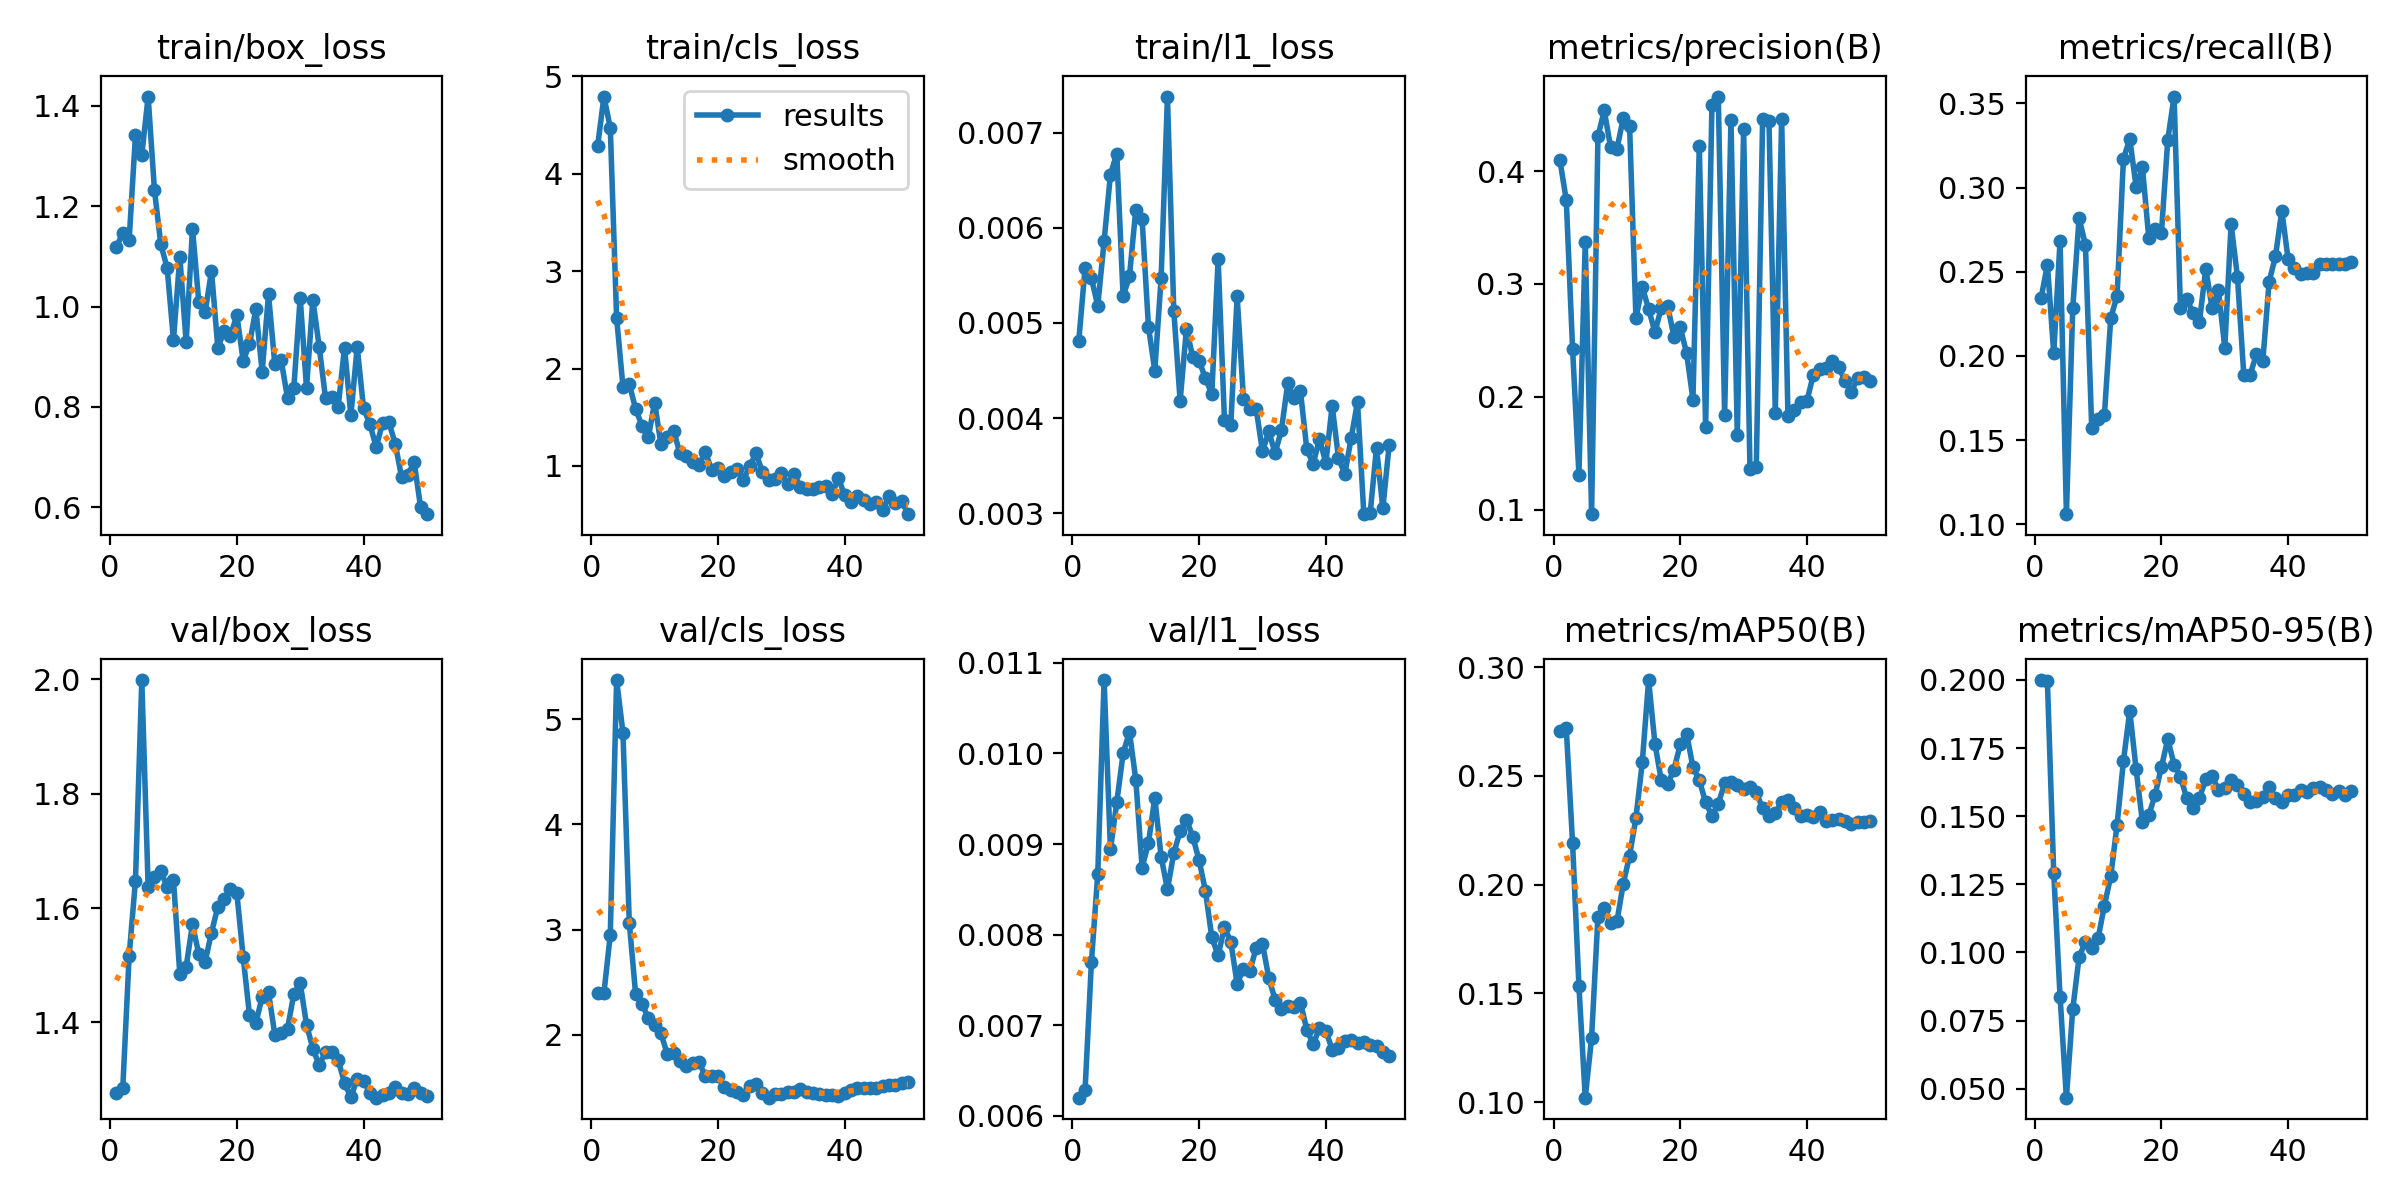

Source data for this figure (header and first rows):
epoch, time, train/box_loss, train/cls_loss, train/l1_loss, metrics/precision(B), metrics/recall(B), metrics/mAP50(B), metrics/mAP50-95(B), val/box_loss, val/cls_loss, val/l1_loss, lr/pg0, lr/pg1, lr/pg2
1, 5.154, 1.119, 4.285, 0.00481, 0.4095, 0.2342, 0.2706, 0.1999, 1.277, 2.395, 0.0062, 0.0002083, 0.0002083, 0.0002083
2, 6.87, 1.146, 4.794, 0.00558, 0.3745, 0.2542, 0.272, 0.1994, 1.286, 2.397, 0.00629, 0.0006126, 0.0006126, 0.0006126
3, 8.059, 1.133, 4.472, 0.00547, 0.2425, 0.2016, 0.219, 0.1292, 1.517, 2.95, 0.0077, 0.001, 0.001, 0.001
4, 9.304, 1.341, 2.52, 0.00518, 0.1309, 0.2685, 0.1534, 0.08378, 1.648, 5.375, 0.00867, 0.001176, 0.001176, 0.001176
5, 10.54, 1.302, 1.815, 0.00586, 0.3375, 0.1059, 0.102, 0.04674, 1.999, 4.873, 0.01081, 0.001151, 0.001151, 0.001151
6, 11.82, 1.418, 1.841, 0.00656, 0.09589, 0.2282, 0.1295, 0.07913, 1.638, 3.065, 0.00894, 0.001126, 0.001126, 0.001126
7, 13.01, 1.231, 1.585, 0.00678, 0.4306, 0.2819, 0.1851, 0.09828, 1.654, 2.385, 0.00946, 0.001102, 0.001102, 0.001102
8, 14.21, 1.124, 1.414, 0.00528, 0.4537, 0.266, 0.1894, 0.1039, 1.665, 2.296, 0.01, 0.001077, 0.001077, 0.001077
9, 15.82, 1.077, 1.293, 0.00549, 0.4211, 0.1569, 0.1822, 0.1015, 1.637, 2.157, 0.01024, 0.001052, 0.001052, 0.001052
10, 18.12, 0.9332, 1.651, 0.00619, 0.4196, 0.1626, 0.1831, 0.1052, 1.649, 2.091, 0.00971, 0.001027, 0.001027, 0.001027
11, 19.74, 1.099, 1.22, 0.00609, 0.447, 0.1649, 0.2004, 0.1172, 1.485, 2.011, 0.00874, 0.001002, 0.001002, 0.001002
12, 20.91, 0.9288, 1.298, 0.00496, 0.4396, 0.2225, 0.2133, 0.128, 1.497, 1.815, 0.00901, 0.0009778, 0.0009778, 0.0009778
13, 22.12, 1.155, 1.36, 0.0045, 0.2698, 0.2357, 0.2307, 0.1469, 1.572, 1.829, 0.00951, 0.000953, 0.000953, 0.000953
14, 23.64, 1.008, 1.13, 0.00547, 0.2972, 0.3168, 0.2561, 0.1701, 1.519, 1.746, 0.00886, 0.0009283, 0.0009283, 0.0009283
15, 24.82, 0.9889, 1.101, 0.00738, 0.2779, 0.3291, 0.294, 0.1886, 1.506, 1.697, 0.0085, 0.0009035, 0.0009035, 0.0009035
16, 26.02, 1.071, 1.038, 0.00513, 0.2571, 0.3005, 0.2648, 0.1673, 1.557, 1.73, 0.0089, 0.0008787, 0.0008787, 0.0008787
17, 27.26, 0.9181, 1.009, 0.00418, 0.2789, 0.312, 0.2479, 0.1479, 1.602, 1.739, 0.00914, 0.000854, 0.000854, 0.000854
18, 28.48, 0.9506, 1.143, 0.00494, 0.2808, 0.2703, 0.2462, 0.1503, 1.616, 1.605, 0.00927, 0.0008293, 0.0008293, 0.0008293
19, 29.74, 0.9419, 0.9613, 0.00464, 0.2532, 0.2756, 0.2529, 0.1578, 1.633, 1.609, 0.00908, 0.0008045, 0.0008045, 0.0008045
20, 31.51, 0.9829, 0.9821, 0.0046, 0.2615, 0.273, 0.2644, 0.168, 1.626, 1.607, 0.00882, 0.0007797, 0.0007797, 0.0007797
21, 33.14, 0.8923, 0.9006, 0.00442, 0.2386, 0.3284, 0.2695, 0.1782, 1.514, 1.501, 0.00848, 0.000755, 0.000755, 0.000755
22, 34.36, 0.9246, 0.9393, 0.00425, 0.1974, 0.3541, 0.254, 0.1689, 1.413, 1.476, 0.00797, 0.0007302, 0.0007302, 0.0007302
23, 35.52, 0.995, 0.9716, 0.00567, 0.4221, 0.2283, 0.2481, 0.1645, 1.399, 1.455, 0.00777, 0.0007055, 0.0007055, 0.0007055
24, 36.75, 0.8702, 0.857, 0.00398, 0.1734, 0.2336, 0.2377, 0.1565, 1.445, 1.43, 0.00808, 0.0006808, 0.0006808, 0.0006808
25, 37.96, 1.024, 0.9952, 0.00393, 0.459, 0.2256, 0.2317, 0.1528, 1.452, 1.509, 0.00792, 0.000656, 0.000656, 0.000656
26, 39.12, 0.8845, 1.131, 0.00528, 0.466, 0.2203, 0.2372, 0.1567, 1.379, 1.53, 0.00746, 0.0006312, 0.0006312, 0.0006312
27, 40.3, 0.8927, 0.9398, 0.0042, 0.1839, 0.2518, 0.2465, 0.1635, 1.382, 1.446, 0.00762, 0.0006065, 0.0006065, 0.0006065
28, 41.44, 0.8182, 0.859, 0.0041, 0.4451, 0.2283, 0.2474, 0.1648, 1.389, 1.4, 0.0076, 0.0005818, 0.0005818, 0.0005818
29, 43.06, 0.8384, 0.8647, 0.0041, 0.1661, 0.2389, 0.2458, 0.1596, 1.45, 1.439, 0.00785, 0.000557, 0.000557, 0.000557
30, 44.77, 1.018, 0.9282, 0.00365, 0.4369, 0.2048, 0.2441, 0.1604, 1.469, 1.439, 0.0079, 0.0005322, 0.0005322, 0.0005322
31, 46.47, 0.838, 0.8116, 0.00386, 0.136, 0.2782, 0.2448, 0.1633, 1.396, 1.456, 0.00752, 0.0005075, 0.0005075, 0.0005075
32, 48.06, 1.014, 0.9143, 0.00363, 0.1381, 0.2469, 0.2424, 0.1616, 1.354, 1.453, 0.00728, 0.0004827, 0.0004827, 0.0004827
33, 49.28, 0.9197, 0.785, 0.00388, 0.4466, 0.1888, 0.235, 0.1582, 1.325, 1.478, 0.00718, 0.000458, 0.000458, 0.000458
34, 50.47, 0.8175, 0.7637, 0.00437, 0.4442, 0.1888, 0.2317, 0.1551, 1.348, 1.453, 0.00721, 0.0004332, 0.0004332, 0.0004332
35, 51.63, 0.8189, 0.7585, 0.00421, 0.186, 0.2009, 0.2327, 0.1556, 1.347, 1.441, 0.0072, 0.0004085, 0.0004085, 0.0004085
36, 52.79, 0.8007, 0.7877, 0.00428, 0.4462, 0.1968, 0.2379, 0.1569, 1.334, 1.437, 0.00725, 0.0003837, 0.0003837, 0.0003837
37, 53.99, 0.9182, 0.7979, 0.00367, 0.1825, 0.2441, 0.2389, 0.1606, 1.294, 1.428, 0.00695, 0.000359, 0.000359, 0.000359
38, 55.19, 0.7831, 0.707, 0.00352, 0.1884, 0.259, 0.235, 0.1566, 1.269, 1.424, 0.00679, 0.0003343, 0.0003343, 0.0003343
39, 56.45, 0.9193, 0.8781, 0.00378, 0.1954, 0.2863, 0.2315, 0.1553, 1.301, 1.419, 0.00697, 0.0003095, 0.0003095, 0.0003095
40, 58.16, 0.7976, 0.6989, 0.00353, 0.1966, 0.2574, 0.2322, 0.1578, 1.298, 1.445, 0.00694, 0.0002848, 0.0002848, 0.0002848
41, 61.24, 0.7658, 0.632, 0.00413, 0.2192, 0.2521, 0.2312, 0.1578, 1.277, 1.472, 0.00673, 0.00026, 0.00026, 0.00026
42, 62.99, 0.7197, 0.6947, 0.00358, 0.2245, 0.2486, 0.2333, 0.1596, 1.268, 1.491, 0.00675, 0.0002352, 0.0002352, 0.0002352
43, 64.27, 0.7678, 0.6501, 0.00341, 0.2256, 0.2495, 0.2292, 0.159, 1.273, 1.491, 0.00683, 0.0002105, 0.0002105, 0.0002105
44, 65.47, 0.7693, 0.6089, 0.00379, 0.2314, 0.2495, 0.2298, 0.1604, 1.276, 1.492, 0.00684, 0.0001857, 0.0001857, 0.0001857
45, 66.66, 0.7269, 0.6271, 0.00417, 0.2263, 0.2548, 0.2301, 0.1607, 1.287, 1.492, 0.0068, 0.000161, 0.000161, 0.000161
46, 67.81, 0.6607, 0.5438, 0.00299, 0.2141, 0.2548, 0.2294, 0.1596, 1.277, 1.511, 0.00682, 0.0001363, 0.0001363, 0.0001363
47, 68.98, 0.6653, 0.6876, 0.003, 0.2042, 0.2548, 0.2278, 0.1581, 1.274, 1.518, 0.00678, 0.0001115, 0.0001115, 0.0001115
48, 70.56, 0.6897, 0.6242, 0.00369, 0.2168, 0.2548, 0.229, 0.1591, 1.286, 1.518, 0.00677, 8.675e-05, 8.675e-05, 8.675e-05
49, 72.21, 0.6006, 0.6434, 0.00305, 0.2175, 0.2548, 0.2287, 0.1579, 1.277, 1.538, 0.0067, 6.2e-05, 6.2e-05, 6.2e-05
50, 73.56, 0.5863, 0.505, 0.00372, 0.2142, 0.256, 0.2291, 0.1593, 1.271, 1.545, 0.00666, 3.725e-05, 3.725e-05, 3.725e-05
